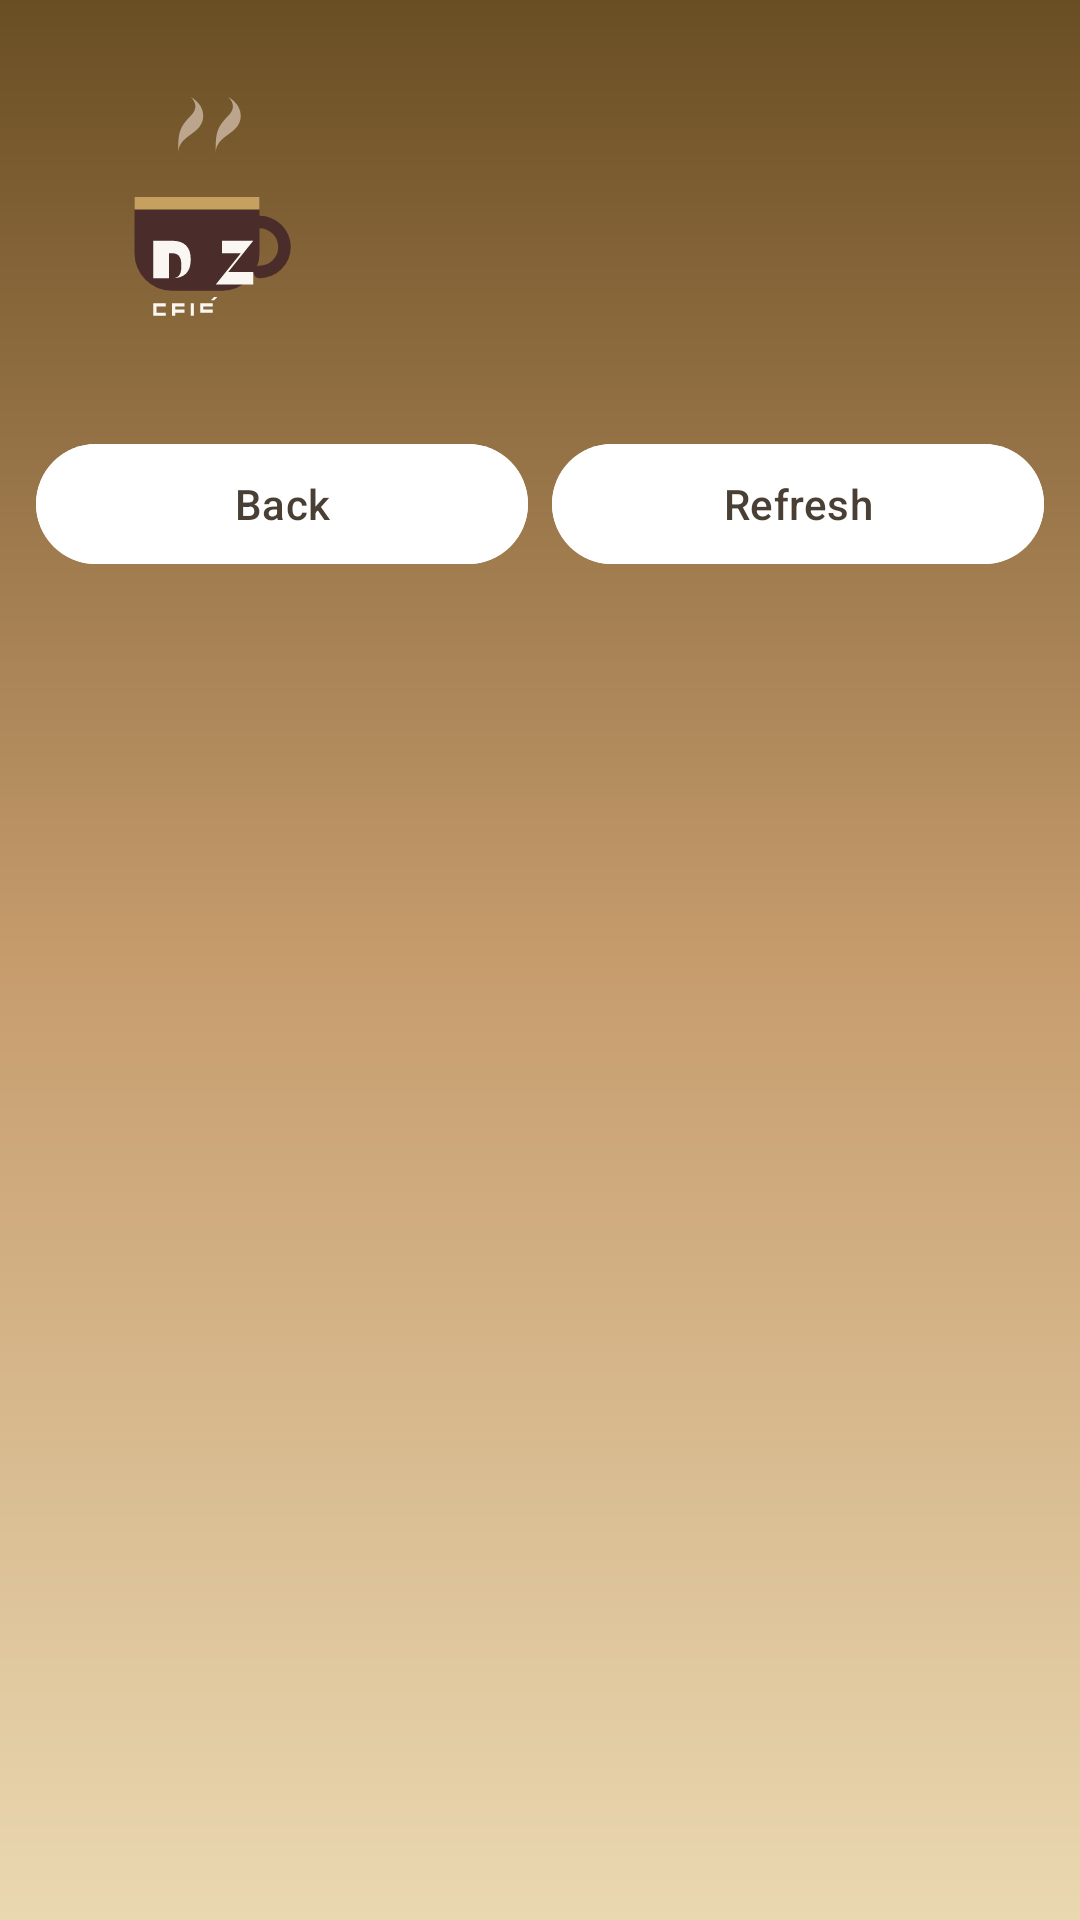

Produce the Android XML layout that renders to this screen, including the resource entries it uses.
<!-- AndroidManifest.xml: application theme Theme.Material3.DayNight.NoActionBar -->
<!-- res/layout/activity_admin_feedback.xml -->
<?xml version="1.0" encoding="utf-8"?>
<ScrollView xmlns:android="http://schemas.android.com/apk/res/android"
    android:layout_width="match_parent"
    android:layout_height="match_parent"
    android:background="@drawable/bg_banner_dz"
    android:padding="12dp">

    <LinearLayout
        android:layout_width="match_parent"
        android:layout_height="wrap_content"
        android:orientation="vertical">

        <include layout="@layout/logo_header" />

        <LinearLayout
            android:layout_width="match_parent"
            android:layout_height="wrap_content"
            android:orientation="horizontal"
            android:layout_marginTop="8dp">

            <com.google.android.material.button.MaterialButton
                android:id="@+id/btnBackAdminFeedback"
                android:layout_width="0dp"
                android:layout_height="wrap_content"
                android:layout_weight="1"
                android:text="Back"
                android:textAllCaps="false"
                android:backgroundTint="@android:color/white"
                android:textColor="#4A3F35" />

            <com.google.android.material.button.MaterialButton
                android:id="@+id/btnRefreshFeedback"
                android:layout_width="0dp"
                android:layout_height="wrap_content"
                android:layout_weight="1"
                android:layout_marginStart="8dp"
                android:text="Refresh"
                android:textAllCaps="false"
                android:backgroundTint="@android:color/white"
                android:textColor="#4A3F35" />
        </LinearLayout>

        <LinearLayout
            android:id="@+id/layoutFeedback"
            android:layout_width="match_parent"
            android:layout_height="wrap_content"
            android:orientation="vertical"
            android:layout_marginTop="12dp" />
    </LinearLayout>

</ScrollView>
<!-- res/layout/logo_header.xml (included above) -->
<?xml version="1.0" encoding="utf-8"?>
<LinearLayout xmlns:android="http://schemas.android.com/apk/res/android"
    android:layout_width="match_parent"
    android:layout_height="wrap_content"
    android:orientation="horizontal"
    android:padding="12dp"
    android:gravity="start|center_vertical">

    <ImageView
        android:id="@+id/imgLogo"
        android:layout_width="100dp"
        android:layout_height="wrap_content"
        android:src="@drawable/ic_dz_logo"
        android:contentDescription="@string/app_name"
        android:adjustViewBounds="true" />
</LinearLayout>
<!-- resources referenced by this layout -->
<resources>
  <!-- drawable bg_banner_dz (drawable) -->
  <?xml version="1.0" encoding="utf-8"?>
  <shape xmlns:android="http://schemas.android.com/apk/res/android">
      <gradient
          android:angle="270"
          android:startColor="#6A4E23"
          android:centerColor="#C69C6D"
          android:endColor="#EAD8B1"
          android:type="linear" />
  </shape>
  <!-- drawable ic_dz_logo (drawable) -->
  <?xml version="1.0" encoding="utf-8"?>
  <vector xmlns:android="http://schemas.android.com/apk/res/android"
      android:width="96dp"
      android:height="96dp"
      android:viewportWidth="96"
      android:viewportHeight="96">
  
      
      <path
          android:fillColor="#4A2C2A"
          android:pathData="M20,40 h40 v18 a12,12 0 0,1 -12,12 h-16 a12,12 0 0,1 -12,-12 z"/>
  
      
      <path
          android:fillColor="#C5A05F"
          android:pathData="M20,40 h40 v4 h-40 z"/>
  
      
      <path
          android:fillColor="#4A2C2A"
          android:pathData="M60,46 a10,10 0 1,1 0,20 a2,2 0 1,1 0,-4 a6,6 0 1,0 0,-12 a2,2 0 1,1 0,-4"/>
  
      
      <path
          android:fillColor="#DCC7B8"
          android:fillAlpha="0.7"
          android:pathData="M34,26 c0,-6 8,-6 8,-12 0,-4 -4,-6 -4,-6 2,2 2,4 0,6 -4,4 -4,6 -4,12 z"/>
      <path
          android:fillColor="#DCC7B8"
          android:fillAlpha="0.7"
          android:pathData="M46,26 c0,-6 8,-6 8,-12 0,-4 -4,-6 -4,-6 2,2 2,4 0,6 -4,4 -4,6 -4,12 z"/>
  
      
      <path
          android:fillColor="#FAF7F2"
          android:pathData="M26,54 h6 c4,0 6,2 6,6 0,4 -2,6 -6,6 h-6 z M31,58 v8 h1 c2,0 3,-1 3,-4 0,-3 -1,-4 -3,-4 z"/>
  
      
      <path
          android:fillColor="#FAF7F2"
          android:pathData="M48,54 h10 l-8,10 h8 v4 h-12 l8,-10 h-6 z"/>
  
      
      <group android:translateX="26" android:translateY="74">
          <path
              android:fillColor="#FAF7F2"
              android:pathData="M0,0 h4 v1 h-3 v2 h3 v1 h-4 z" />
          <path
              android:fillColor="#FAF7F2"
              android:pathData="M6,0 h4 v1 h-3 v1 h3 v1 h-3 v1 h-1 z" />
          <path
              android:fillColor="#FAF7F2"
              android:pathData="M12,0 h1 v4 h-1 z" />
          <path
              android:fillColor="#FAF7F2"
              android:pathData="M15,0 h4 v1 h-3 v1 h3 v1 h-4 z" />
          <path
              android:fillColor="#FAF7F2"
              android:pathData="M18.5,-1 l1,-1 h1 l-1,1 z" />
      </group>
  </vector>
  <string name="app_name">DZ Coffee</string>
</resources>
